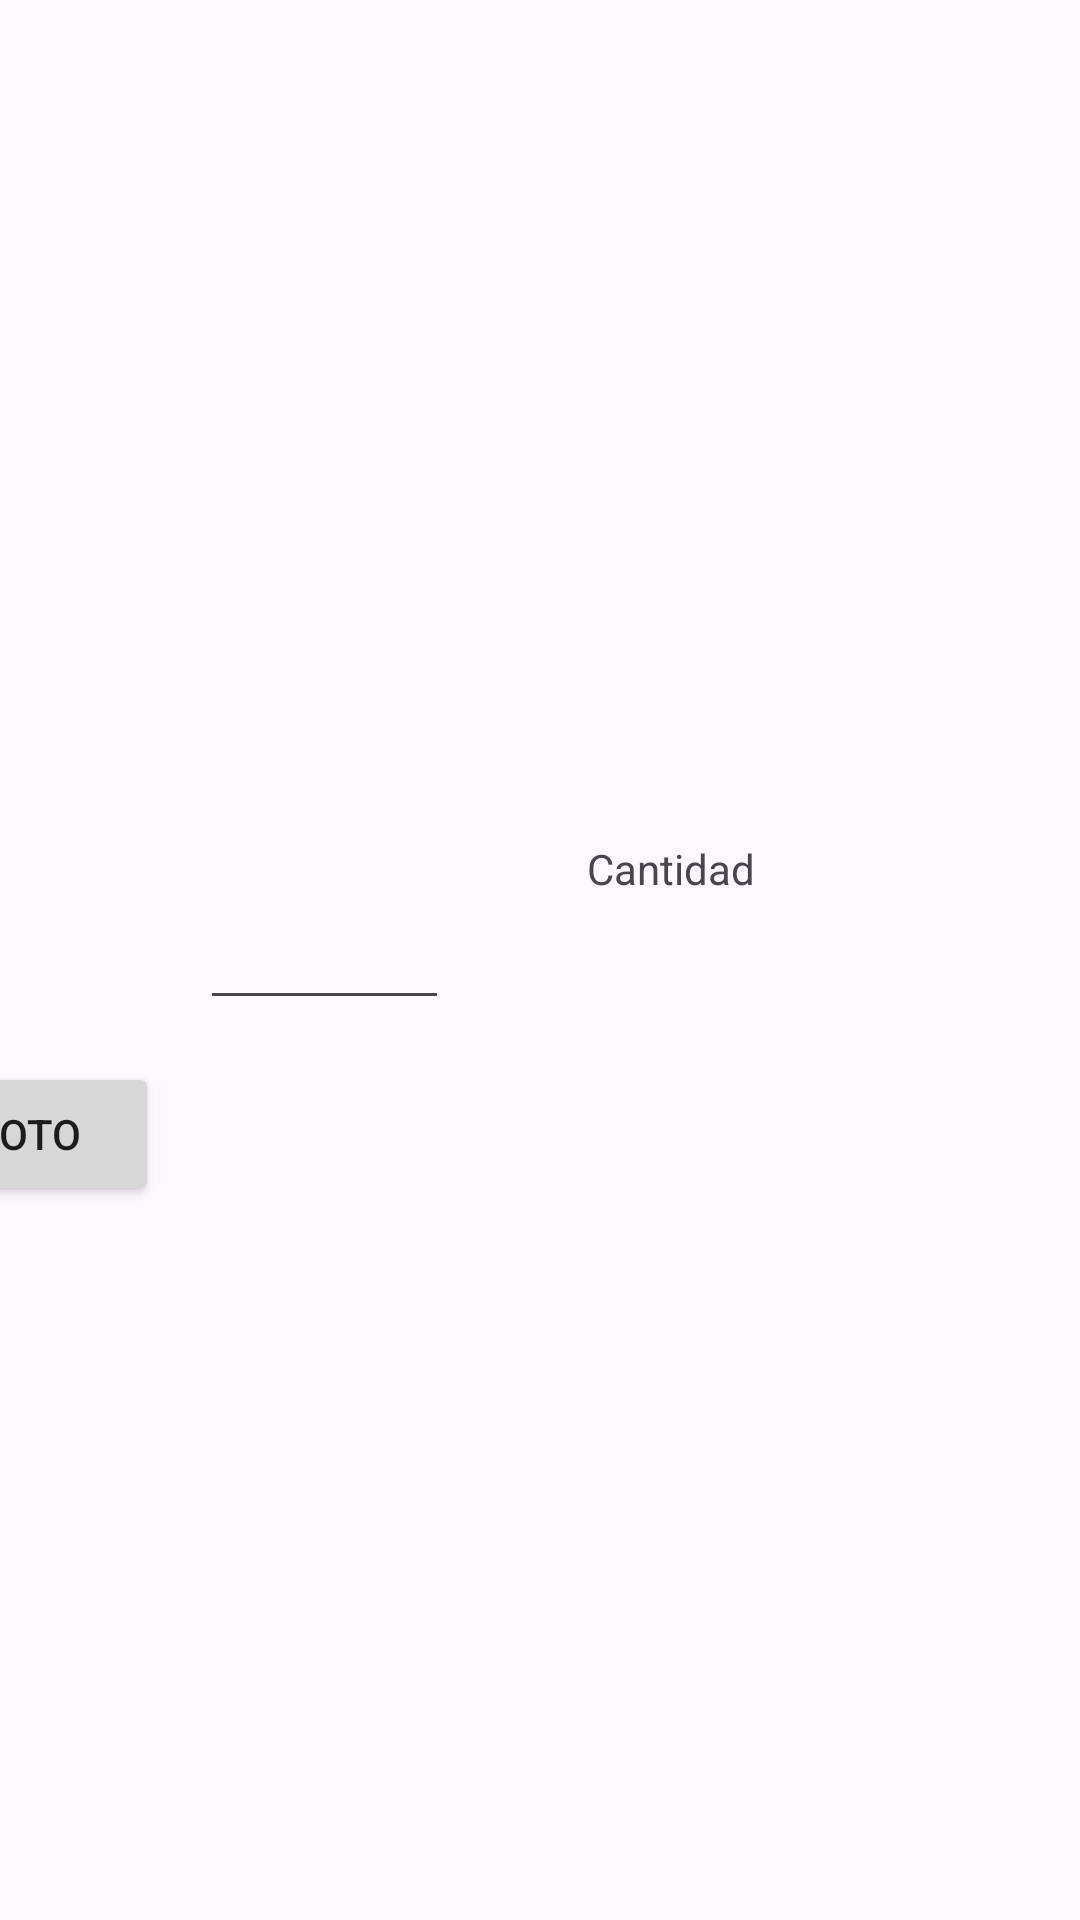

Layout XML and referenced resources for this Android screen:
<!-- AndroidManifest.xml: application theme Theme.Vizualizacion -->
<!-- res/layout/activity_anadir_alfa.xml -->
<?xml version="1.0" encoding="utf-8"?>
<androidx.constraintlayout.widget.ConstraintLayout xmlns:android="http://schemas.android.com/apk/res/android"
    xmlns:app="http://schemas.android.com/apk/res-auto"
    xmlns:tools="http://schemas.android.com/tools"
    android:layout_width="match_parent"
    android:layout_height="match_parent"
    tools:context=".Activity_AnadirAlfa">

    <TextView
        android:id="@+id/textView"
        android:layout_width="wrap_content"
        android:layout_height="wrap_content"
        android:layout_marginTop="16dp"
        android:layout_marginBottom="25dp"
        android:text="Añadir Alfajores"
        android:textSize="34sp"
        app:layout_constraintBottom_toTopOf="@+id/textView2"
        app:layout_constraintEnd_toEndOf="@+id/textView2"
        app:layout_constraintStart_toStartOf="@+id/textView2"
        app:layout_constraintTop_toTopOf="parent" />

    <TextView
        android:id="@+id/textView2"
        android:layout_width="wrap_content"
        android:layout_height="wrap_content"
        android:text="Nombre"
        app:layout_constraintBottom_toTopOf="@+id/edtNombre"
        app:layout_constraintEnd_toEndOf="@+id/textView3"
        app:layout_constraintStart_toStartOf="@+id/textView3" />

    <EditText
        android:id="@+id/edtDesc"
        android:layout_width="333dp"
        android:layout_height="163dp"
        android:layout_marginBottom="12dp"
        android:ems="10"
        android:gravity="start|top"
        android:inputType="textMultiLine"
        app:layout_constraintBottom_toTopOf="@+id/textView4"
        app:layout_constraintEnd_toEndOf="@+id/edtPrecio"
        app:layout_constraintHorizontal_bias="0.495"
        app:layout_constraintStart_toStartOf="@+id/edtPrecio" />

    <TextView
        android:id="@+id/textView4"
        android:layout_width="wrap_content"
        android:layout_height="wrap_content"
        android:layout_marginStart="186dp"
        android:layout_marginEnd="186dp"
        android:layout_marginBottom="1dp"
        android:text="Precio"
        app:layout_constraintBottom_toTopOf="@+id/edtPrecio"
        app:layout_constraintEnd_toEndOf="parent"
        app:layout_constraintStart_toStartOf="parent" />

    <EditText
        android:id="@+id/edtNombre"
        android:layout_width="wrap_content"
        android:layout_height="wrap_content"
        android:layout_marginBottom="16dp"
        android:ems="10"
        android:inputType="text"
        app:layout_constraintBottom_toTopOf="@+id/textView3"
        app:layout_constraintEnd_toEndOf="@+id/edtDesc"
        app:layout_constraintStart_toStartOf="@+id/edtDesc" />

    <EditText
        android:id="@+id/edtPrecio"
        android:layout_width="98dp"
        android:layout_height="41dp"
        android:layout_marginBottom="12dp"
        android:ems="10"
        android:gravity="start|top"
        android:inputType="textMultiLine"
        app:layout_constraintBottom_toTopOf="@+id/imageView2"
        app:layout_constraintEnd_toEndOf="@+id/textView4"
        app:layout_constraintHorizontal_bias="0.629"
        app:layout_constraintStart_toStartOf="@+id/textView4" />

    <ImageView
        android:id="@+id/imageView2"
        android:layout_width="149dp"
        android:layout_height="182dp"
        android:layout_marginBottom="104dp"
        app:layout_constraintBottom_toBottomOf="parent"
        app:layout_constraintEnd_toEndOf="@+id/edtPrecio"
        app:layout_constraintHorizontal_bias="0.509"
        app:layout_constraintStart_toStartOf="@+id/edtPrecio"
        app:srcCompat="@android:drawable/ic_menu_gallery"
        tools:srcCompat="@android:drawable/ic_menu_gallery" />

    <Button
        android:id="@+id/buttonSelectImage"
        android:layout_width="wrap_content"
        android:layout_height="wrap_content"
        android:layout_marginStart="4dp"
        android:text="Foto"
        app:layout_constraintStart_toEndOf="@+id/imageView2"
        app:layout_constraintTop_toTopOf="@+id/imageView2" />

    <Button
        android:id="@+id/button2"
        android:layout_width="wrap_content"
        android:layout_height="wrap_content"
        android:layout_marginTop="28dp"
        android:onClick="AñadirPan"
        android:text="Añadir Alfajor"
        app:layout_constraintEnd_toEndOf="@+id/imageView2"
        app:layout_constraintHorizontal_bias="0.552"
        app:layout_constraintStart_toStartOf="@+id/imageView2"
        app:layout_constraintTop_toBottomOf="@+id/imageView2" />

    <TextView
        android:id="@+id/textView3"
        android:layout_width="wrap_content"
        android:layout_height="wrap_content"
        android:layout_marginBottom="4dp"
        android:text="Descripcion"
        app:layout_constraintBottom_toTopOf="@+id/edtDesc"
        app:layout_constraintEnd_toEndOf="@+id/textView4"
        app:layout_constraintHorizontal_bias="0.529"
        app:layout_constraintStart_toStartOf="@+id/textView4" />

    <TextView
        android:id="@+id/textView6"
        android:layout_width="wrap_content"
        android:layout_height="wrap_content"
        android:layout_marginStart="63dp"
        android:text="Cantidad"
        app:layout_constraintBottom_toTopOf="@+id/edtCant"
        app:layout_constraintStart_toEndOf="@+id/textView4" />

    <EditText
        android:id="@+id/edtCant"
        android:layout_width="83dp"
        android:layout_height="41dp"
        android:layout_marginStart="29dp"
        android:layout_marginBottom="14dp"
        android:ems="10"
        android:inputType="text"
        app:layout_constraintBottom_toTopOf="@+id/buttonSelectImage"
        app:layout_constraintStart_toEndOf="@+id/edtPrecio" />
</androidx.constraintlayout.widget.ConstraintLayout>
<!-- resources referenced by this layout -->
<resources>
  <style name="Theme.Vizualizacion" parent="Base.Theme.Vizualizacion" />
  <style name="Base.Theme.Vizualizacion" parent="Theme.Material3.DayNight.NoActionBar">
          
          
      </style>
</resources>
